Run: headless pygame with SDL's dummy video driver; simulated clock (each Clock.tick advances the game by its frame time, no real sleeping); random seed 0; keys injected as events and as key.get_pressed() state; mouse plan: one left click at the window centre at the start of phase 2, then a move to the lower-right quarter at the start of phase 3.
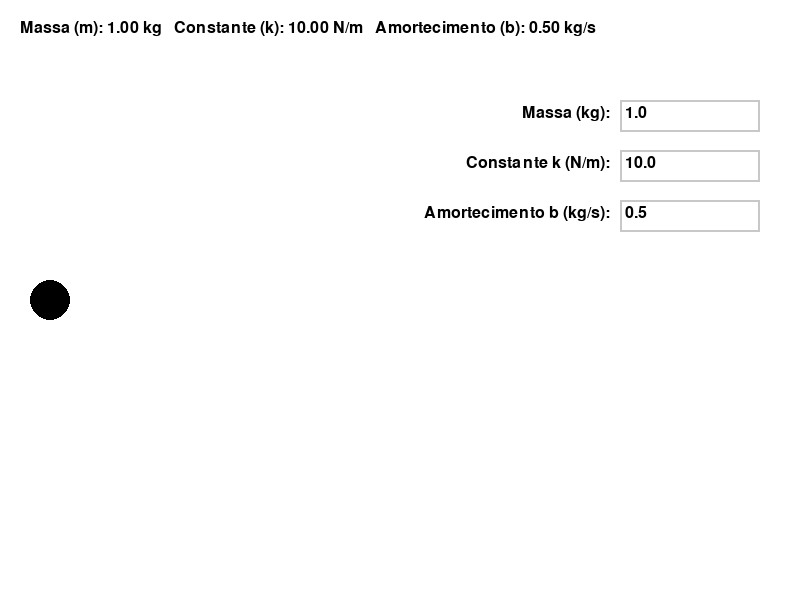
Frame 1 of 4 · flips 1–60 · no input
Frame 2 of 4 · flips 61–180 · clicked the window centre · tapped SPACE, RETURN · held RIGHT (→), D · screen unchanged from frame 1, image omitted
Frame 3 of 4 · flips 181–300 · moved the mouse to the lower-right quarter · held DOWN (↓), S · screen unchanged from frame 2, image omitted
Frame 4 of 4 · flips 301–420 · held LEFT (←), A, UP (↑), W · screen unchanged from frame 3, image omitted

The pygame program that drew these frames:

import pygame
import sys
import math

# Inicialização do Pygame
pygame.init()

# Dimensões da tela
WIDTH, HEIGHT = 800, 600
screen = pygame.display.set_mode((WIDTH, HEIGHT))
pygame.display.set_caption("Simulação de Sistema Massa-Mola")

# Cores
WHITE = (255, 255, 255)
BLACK = (0, 0, 0)
GRAY = (200, 200, 200)
RED = (255, 0, 0)

# Fonte
font = pygame.font.SysFont(None, 24)

# Parâmetros da simulação (valores iniciais)
m = 1.0       # Massa (kg)
k = 10.0      # Constante da mola (N/m)
b = 0.5       # Coeficiente de amortecimento (kg/s)
x0 = 100.0    # Deslocamento inicial (em pixels)
v0 = 0.0      # Velocidade inicial (em pixels/s)

# Parâmetros de tempo
clock = pygame.time.Clock()
dt = 0.01     # Intervalo de tempo (s)

# Conversão de escala (pixels para metros)
pixels_per_meter = 500  # 100 pixels representam 1 metro

# Posição inicial e velocidade em metros
x = x0 / pixels_per_meter
v = v0 / pixels_per_meter

# Posição de equilíbrio (lado esquerdo da tela)
equilibrium_x = 50  # Posição fixa do início da mola

# Propriedades da massa
mass_radius = 20  # Raio da massa (em pixels)

# Variável para arrastar a massa
dragging = False

# Classe para criar caixas de entrada
class InputBox:
    def __init__(self, x, y, w, h, text='', label=''):
        self.rect = pygame.Rect(x, y, w, h)
        self.color = GRAY
        self.text = text
        self.txt_surface = font.render(text, True, BLACK)
        self.active = False
        self.label = label
        self.label_surface = font.render(label, True, BLACK)

    def handle_event(self, event):
        if event.type == pygame.MOUSEBUTTONDOWN:
            if self.rect.collidepoint(event.pos):
                self.active = True
            else:
                self.active = False
            self.color = RED if self.active else GRAY
        elif event.type == pygame.KEYDOWN and self.active:
            if event.key == pygame.K_RETURN:
                self.update_parameter()
                self.active = False
                self.color = GRAY
            elif event.key == pygame.K_BACKSPACE:
                self.text = self.text[:-1]
            elif len(self.text) < 10 and (event.unicode.isdigit() or event.unicode in '.-'):
                self.text += event.unicode
            self.txt_surface = font.render(self.text, True, BLACK)

    def update_parameter(self):
        global m, k, b
        try:
            value = float(self.text)
            if self.label == 'Massa (kg):':
                m = max(value, 0.1)
            elif self.label == 'Constante k (N/m):':
                k = max(value, 0.1)
            elif self.label == 'Amortecimento b (kg/s):':
                b = value
        except ValueError:
            pass

    def draw(self, screen):
        screen.blit(self.label_surface, (self.rect.x - self.label_surface.get_width() - 10, self.rect.y + 5))
        screen.blit(self.txt_surface, (self.rect.x + 5, self.rect.y + 5))
        pygame.draw.rect(screen, self.color, self.rect, 2)

# Criar caixas de entrada no lado direito da tela
input_box_m = InputBox(WIDTH - 180, 100, 140, 32, text=str(m), label='Massa (kg):')
input_box_k = InputBox(WIDTH - 180, 150, 140, 32, text=str(k), label='Constante k (N/m):')
input_box_b = InputBox(WIDTH - 180, 200, 140, 32, text=str(b), label='Amortecimento b (kg/s):')
input_boxes = [input_box_m, input_box_k, input_box_b]

# Função para desenhar a mola
def draw_spring(screen, start_pos, end_pos, color, num_coils=20, coil_radius=10, width=2):
    x1, y1 = start_pos
    x2, y2 = end_pos
    dx = x2 - x1
    dy = y2 - y1
    length = math.hypot(dx, dy)
    angle = math.atan2(dy, dx)
    num_points = max(int(length / 2), 2)
    points = []
    for i in range(num_points + 1):
        t = i / num_points
        x = x1 + t * dx
        y = y1 + t * dy
        offset = coil_radius * math.sin(t * num_coils * 2 * math.pi)
        offset_x = offset * math.cos(angle + math.pi / 2)
        offset_y = offset * math.sin(angle + math.pi / 2)
        points.append((x + offset_x, y + offset_y))
    if len(points) >= 2:
        pygame.draw.lines(screen, color, False, points, width)

# Loop principal da simulação
running = True
while running:
    for event in pygame.event.get():
        if event.type == pygame.QUIT:
            running = False
        for box in input_boxes:
            box.handle_event(event)
        if event.type == pygame.MOUSEBUTTONDOWN:
            mouse_x, mouse_y = event.pos
            mass_x = equilibrium_x + x * pixels_per_meter
            mass_y = HEIGHT // 2
            distance = math.hypot(mouse_x - mass_x, mouse_y - mass_y)
            if distance <= mass_radius:
                dragging = True
                v = 0.0
        elif event.type == pygame.MOUSEBUTTONUP:
            dragging = False
            v = 0.0
        elif event.type == pygame.MOUSEMOTION and dragging:
            mouse_x, mouse_y = event.pos
            x = max(0, (mouse_x - equilibrium_x) / pixels_per_meter)

    if not dragging:
        spring_force = -k * x
        damping_force = -b * v
        net_force = spring_force + damping_force
        a = net_force / m
        v += a * dt
        x += v * dt
        x = max(0, x)

    screen.fill(WHITE)
    for box in input_boxes:
        box.draw(screen)
    param_text = f"Massa (m): {m:.2f} kg   Constante (k): {k:.2f} N/m   Amortecimento (b): {b:.2f} kg/s"
    param_surface = font.render(param_text, True, BLACK)
    screen.blit(param_surface, (20, 20))
    mass_x = equilibrium_x + x * pixels_per_meter
    draw_spring(screen, (equilibrium_x, HEIGHT // 2), (mass_x, HEIGHT // 2), BLACK, num_coils=15, coil_radius=10, width=2)
    mass_color = RED if dragging else BLACK
    pygame.draw.circle(screen, mass_color, (int(mass_x), HEIGHT // 2), mass_radius)
    pygame.display.flip()
    clock.tick(60)

pygame.quit()
sys.exit()
